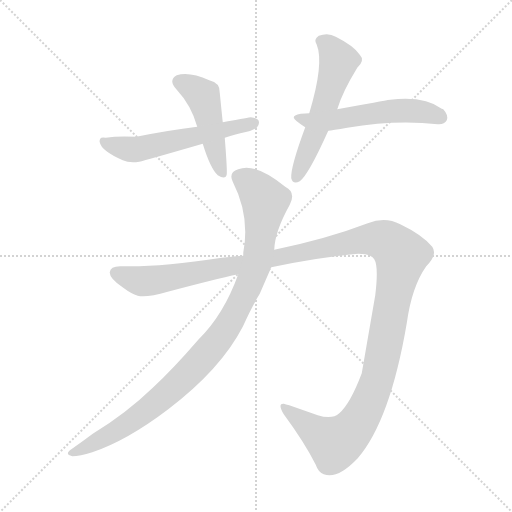
t = 0.00 s
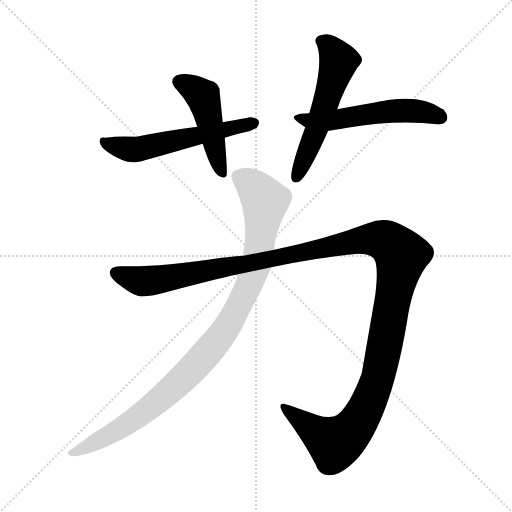
t = 4.12 s
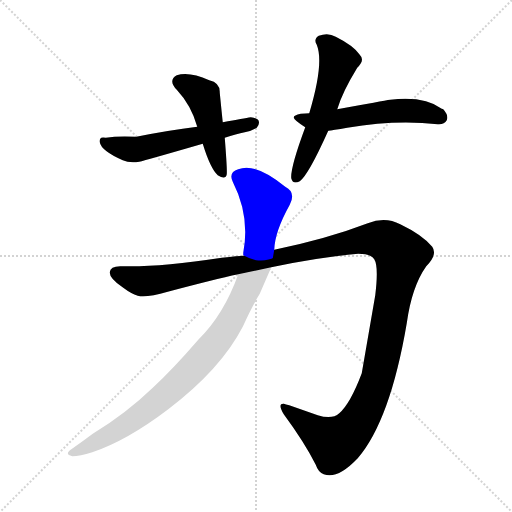
t = 4.32 s
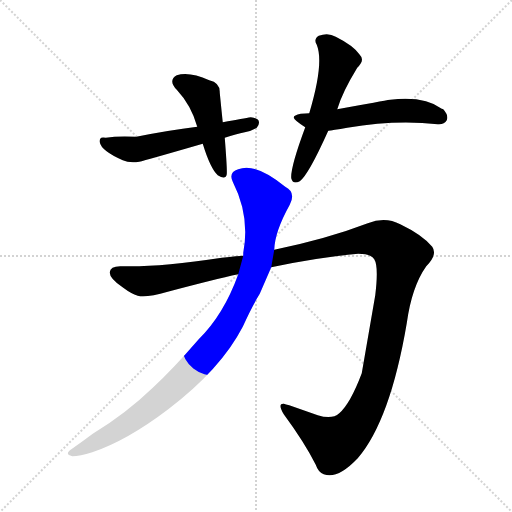
t = 4.53 s
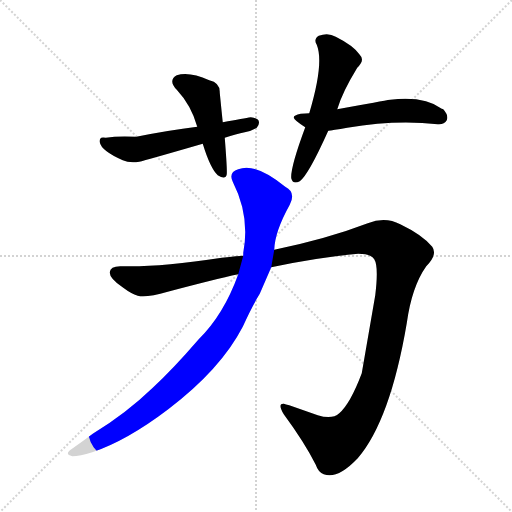
t = 4.73 s
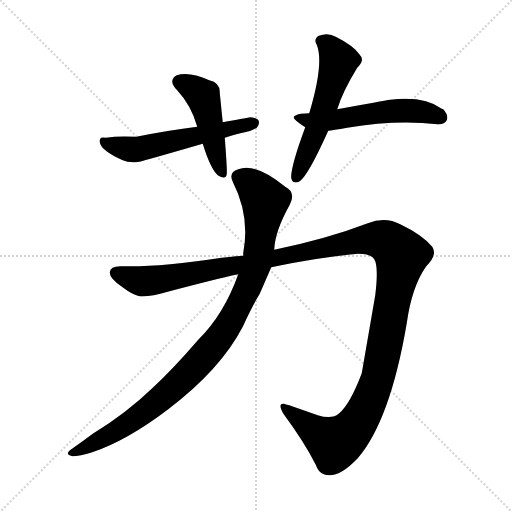
t = 5.49 s

The animated SVG that drew these frames (rendered in a browser with its animation timeline set to each time). Animation: 6 CSS @keyframes rules; one cycle of 5.49 s.

<svg version="1.1" viewBox="0 0 1024 1024" xmlns="http://www.w3.org/2000/svg">
  <g stroke="lightgray" stroke-dasharray="1,1" stroke-width="1" transform="scale(4, 4)">
    <line x1="0" y1="0" x2="256" y2="256"></line>
    <line x1="256" y1="0" x2="0" y2="256"></line>
    <line x1="128" y1="0" x2="128" y2="256"></line>
    <line x1="0" y1="128" x2="256" y2="128"></line>
  </g>
<g transform="scale(1, -1) translate(0, -900)">
   <style type="text/css">
    @keyframes keyframes0 {
      from {
       stroke: blue;
       stroke-dashoffset: 468;
       stroke-width: 128;
       }
       60% {
       animation-timing-function: step-end;
       stroke: blue;
       stroke-dashoffset: 0;
       stroke-width: 128;
       }
       to {
       stroke: black;
       stroke-width: 1024;
       }
       }
       #make-me-a-hanzi-animation-0 {
         animation: keyframes0 0.630859s both;
         animation-delay: 0.000000s;
         animation-timing-function: linear;
       }
    @keyframes keyframes1 {
      from {
       stroke: blue;
       stroke-dashoffset: 565;
       stroke-width: 128;
       }
       65% {
       animation-timing-function: step-end;
       stroke: blue;
       stroke-dashoffset: 0;
       stroke-width: 128;
       }
       to {
       stroke: black;
       stroke-width: 1024;
       }
       }
       #make-me-a-hanzi-animation-1 {
         animation: keyframes1 0.709798s both;
         animation-delay: 0.630859s;
         animation-timing-function: linear;
       }
    @keyframes keyframes2 {
      from {
       stroke: blue;
       stroke-dashoffset: 559;
       stroke-width: 128;
       }
       65% {
       animation-timing-function: step-end;
       stroke: blue;
       stroke-dashoffset: 0;
       stroke-width: 128;
       }
       to {
       stroke: black;
       stroke-width: 1024;
       }
       }
       #make-me-a-hanzi-animation-2 {
         animation: keyframes2 0.704915s both;
         animation-delay: 1.340658s;
         animation-timing-function: linear;
       }
    @keyframes keyframes3 {
      from {
       stroke: blue;
       stroke-dashoffset: 548;
       stroke-width: 128;
       }
       64% {
       animation-timing-function: step-end;
       stroke: blue;
       stroke-dashoffset: 0;
       stroke-width: 128;
       }
       to {
       stroke: black;
       stroke-width: 1024;
       }
       }
       #make-me-a-hanzi-animation-3 {
         animation: keyframes3 0.695964s both;
         animation-delay: 2.045573s;
         animation-timing-function: linear;
       }
    @keyframes keyframes4 {
      from {
       stroke: blue;
       stroke-dashoffset: 1380;
       stroke-width: 128;
       }
       82% {
       animation-timing-function: step-end;
       stroke: blue;
       stroke-dashoffset: 0;
       stroke-width: 128;
       }
       to {
       stroke: black;
       stroke-width: 1024;
       }
       }
       #make-me-a-hanzi-animation-4 {
         animation: keyframes4 1.373047s both;
         animation-delay: 2.741536s;
         animation-timing-function: linear;
       }
    @keyframes keyframes5 {
      from {
       stroke: blue;
       stroke-dashoffset: 998;
       stroke-width: 128;
       }
       76% {
       animation-timing-function: step-end;
       stroke: blue;
       stroke-dashoffset: 0;
       stroke-width: 128;
       }
       to {
       stroke: black;
       stroke-width: 1024;
       }
       }
       #make-me-a-hanzi-animation-5 {
         animation: keyframes5 1.062174s both;
         animation-delay: 4.114583s;
         animation-timing-function: linear;
       }
</style>
<path d="M 445.5 655.5 Q 443.5 674.5 439.5 714.5 Q 440.5 734.5 418.5 739.5 Q 378.5 757.5 353.5 749.5 Q 335.5 739.5 353.5 720.5 Q 382.5 689.5 394.5 646.5 L 405.5 612.5 Q 420.5 563.5 435.5 549.5 Q 451.5 539.5 453.5 551.5 Q 454.5 561.5 449.5 624.5 L 445.5 655.5 Z" fill="lightgray"></path> 
<path d="M 449.5 624.5 Q 472.5 632.5 489.5 635.5 Q 501.5 637.5 513.5 644.5 Q 519.5 651.5 517.5 657.5 Q 516.5 663.5 501.5 665.5 Q 488.5 663.5 445.5 655.5 L 394.5 646.5 Q 337.5 639.5 272.5 626.5 Q 235.5 628.5 211.5 624.5 Q 202.5 626.5 200.5 622.5 Q 198.5 618.5 199.5 615.5 Q 202.5 598.5 245.5 579.5 Q 258.5 573.5 278.5 576.5 Q 291.5 579.5 405.5 612.5 L 449.5 624.5 Z" fill="lightgray"></path> 
<path d="M 674.5 681.5 Q 684.5 715.5 714.5 764.5 Q 730.5 779.5 719.5 790.5 Q 707.5 808.5 671.5 826.5 Q 656.5 835.5 637.5 828.5 Q 626.5 821.5 633.5 810.5 Q 648.5 773.5 618.5 673.5 L 610.5 645.5 Q 580.5 564.5 582.5 543.5 Q 585.5 530.5 599.5 537.5 Q 616.5 549.5 656.5 638.5 L 674.5 681.5 Z" fill="lightgray"></path> 
<path d="M 656.5 638.5 Q 664.5 639.5 694.5 644.5 Q 792.5 661.5 875.5 651.5 Q 888.5 650.5 893.5 659.5 Q 897.5 669.5 886.5 681.5 Q 885.5 682.5 883.5 682.5 Q 848.5 708.5 780.5 700.5 Q 766.5 698.5 674.5 681.5 L 618.5 673.5 Q 611.5 673.5 601.5 672.5 Q 586.5 669.5 587.5 664.5 Q 588.5 659.5 610.5 645.5 C 627.5 634.5 627.5 634.5 656.5 638.5 Z" fill="lightgray"></path> 
<path d="M 542.5 365.5 Q 637.5 385.5 716.5 392.5 Q 741.5 392.5 748.5 381.5 Q 757.5 367.5 750.5 309.5 L 723.5 153.5 Q 700.5 92.5 678.5 73.5 Q 664.5 60.5 635.5 69.5 L 578.5 89.5 Q 571.5 91.5 567.5 92.5 Q 554.5 93.5 567.5 71.5 Q 609.5 14.5 631.5 -29.5 Q 636.5 -44.5 647.5 -48.5 Q 674.5 -59.5 715.5 -16.5 Q 780.5 59.5 813.5 253.5 Q 823.5 326.5 852.5 367.5 Q 875.5 390.5 864.5 406.5 Q 844.5 430.5 800.5 451.5 Q 770.5 467.5 735.5 453.5 Q 654.5 422.5 548.5 400.5 L 486.5 388.5 Q 477.5 388.5 443.5 384.5 Q 317.5 365.5 246.5 367.5 Q 220.5 369.5 219.5 355.5 Q 218.5 343.5 246.5 324.5 Q 262.5 312.5 275.5 308.5 Q 293.5 304.5 335.5 316.5 Q 429.5 341.5 476.5 351.5 L 542.5 365.5 Z" fill="lightgray"></path> 
<path d="M 476.5 351.5 Q 447.5 270.5 396.5 220.5 Q 346.5 162.5 305.5 124.5 Q 251.5 72.5 185.5 32.5 Q 165.5 17.5 145.5 3.5 Q 126.5 -8.5 144.5 -12.5 Q 159.5 -12.5 184.5 -4.5 Q 253.5 18.5 336.5 81.5 Q 441.5 161.5 485.5 246.5 Q 503.5 286.5 519.5 312.5 L 542.5 365.5 L 548.5 400.5 Q 549.5 436.5 579.5 490.5 Q 592.5 515.5 570.5 526.5 Q 510.5 575.5 476.5 561.5 Q 456.5 555.5 465.5 536.5 Q 500.5 467.5 486.5 394.5 Q 486.5 393.5 486.5 388.5 L 476.5 351.5 Z" fill="lightgray"></path> 
      <clipPath id="make-me-a-hanzi-clip-0">
      <path d="M 445.5 655.5 Q 443.5 674.5 439.5 714.5 Q 440.5 734.5 418.5 739.5 Q 378.5 757.5 353.5 749.5 Q 335.5 739.5 353.5 720.5 Q 382.5 689.5 394.5 646.5 L 405.5 612.5 Q 420.5 563.5 435.5 549.5 Q 451.5 539.5 453.5 551.5 Q 454.5 561.5 449.5 624.5 L 445.5 655.5 Z" fill="lightgray"></path>
      </clipPath>
      <path clip-path="url(#make-me-a-hanzi-clip-0)" d="M 360.5 735.5 L 399.5 713.5 L 408.5 701.5 L 444.5 553.5 " fill="none" id="make-me-a-hanzi-animation-0" stroke-dasharray="340 680" stroke-linecap="round"></path>

      <clipPath id="make-me-a-hanzi-clip-1">
      <path d="M 449.5 624.5 Q 472.5 632.5 489.5 635.5 Q 501.5 637.5 513.5 644.5 Q 519.5 651.5 517.5 657.5 Q 516.5 663.5 501.5 665.5 Q 488.5 663.5 445.5 655.5 L 394.5 646.5 Q 337.5 639.5 272.5 626.5 Q 235.5 628.5 211.5 624.5 Q 202.5 626.5 200.5 622.5 Q 198.5 618.5 199.5 615.5 Q 202.5 598.5 245.5 579.5 Q 258.5 573.5 278.5 576.5 Q 291.5 579.5 405.5 612.5 L 449.5 624.5 Z" fill="lightgray"></path>
      </clipPath>
      <path clip-path="url(#make-me-a-hanzi-clip-1)" d="M 207.5 618.5 L 228.5 607.5 L 270.5 600.5 L 507.5 653.5 " fill="none" id="make-me-a-hanzi-animation-1" stroke-dasharray="437 874" stroke-linecap="round"></path>

      <clipPath id="make-me-a-hanzi-clip-2">
      <path d="M 674.5 681.5 Q 684.5 715.5 714.5 764.5 Q 730.5 779.5 719.5 790.5 Q 707.5 808.5 671.5 826.5 Q 656.5 835.5 637.5 828.5 Q 626.5 821.5 633.5 810.5 Q 648.5 773.5 618.5 673.5 L 610.5 645.5 Q 580.5 564.5 582.5 543.5 Q 585.5 530.5 599.5 537.5 Q 616.5 549.5 656.5 638.5 L 674.5 681.5 Z" fill="lightgray"></path>
      </clipPath>
      <path clip-path="url(#make-me-a-hanzi-clip-2)" d="M 642.5 818.5 L 658.5 808.5 L 677.5 775.5 L 632.5 636.5 L 592.5 544.5 " fill="none" id="make-me-a-hanzi-animation-2" stroke-dasharray="431 862" stroke-linecap="round"></path>

      <clipPath id="make-me-a-hanzi-clip-3">
      <path d="M 656.5 638.5 Q 664.5 639.5 694.5 644.5 Q 792.5 661.5 875.5 651.5 Q 888.5 650.5 893.5 659.5 Q 897.5 669.5 886.5 681.5 Q 885.5 682.5 883.5 682.5 Q 848.5 708.5 780.5 700.5 Q 766.5 698.5 674.5 681.5 L 618.5 673.5 Q 611.5 673.5 601.5 672.5 Q 586.5 669.5 587.5 664.5 Q 588.5 659.5 610.5 645.5 C 627.5 634.5 627.5 634.5 656.5 638.5 Z" fill="lightgray"></path>
      </clipPath>
      <path clip-path="url(#make-me-a-hanzi-clip-3)" d="M 593.5 663.5 L 651.5 658.5 L 808.5 679.5 L 848.5 676.5 L 881.5 665.5 " fill="none" id="make-me-a-hanzi-animation-3" stroke-dasharray="420 840" stroke-linecap="round"></path>

      <clipPath id="make-me-a-hanzi-clip-4">
      <path d="M 542.5 365.5 Q 637.5 385.5 716.5 392.5 Q 741.5 392.5 748.5 381.5 Q 757.5 367.5 750.5 309.5 L 723.5 153.5 Q 700.5 92.5 678.5 73.5 Q 664.5 60.5 635.5 69.5 L 578.5 89.5 Q 571.5 91.5 567.5 92.5 Q 554.5 93.5 567.5 71.5 Q 609.5 14.5 631.5 -29.5 Q 636.5 -44.5 647.5 -48.5 Q 674.5 -59.5 715.5 -16.5 Q 780.5 59.5 813.5 253.5 Q 823.5 326.5 852.5 367.5 Q 875.5 390.5 864.5 406.5 Q 844.5 430.5 800.5 451.5 Q 770.5 467.5 735.5 453.5 Q 654.5 422.5 548.5 400.5 L 486.5 388.5 Q 477.5 388.5 443.5 384.5 Q 317.5 365.5 246.5 367.5 Q 220.5 369.5 219.5 355.5 Q 218.5 343.5 246.5 324.5 Q 262.5 312.5 275.5 308.5 Q 293.5 304.5 335.5 316.5 Q 429.5 341.5 476.5 351.5 L 542.5 365.5 Z" fill="lightgray"></path>
      </clipPath>
      <path clip-path="url(#make-me-a-hanzi-clip-4)" d="M 231.5 354.5 L 290.5 337.5 L 492.5 371.5 L 711.5 418.5 L 761.5 421.5 L 787.5 406.5 L 802.5 389.5 L 773.5 228.5 L 748.5 122.5 L 717.5 58.5 L 688.5 24.5 L 669.5 13.5 L 570.5 82.5 " fill="none" id="make-me-a-hanzi-animation-4" stroke-dasharray="1252 2504" stroke-linecap="round"></path>

      <clipPath id="make-me-a-hanzi-clip-5">
      <path d="M 476.5 351.5 Q 447.5 270.5 396.5 220.5 Q 346.5 162.5 305.5 124.5 Q 251.5 72.5 185.5 32.5 Q 165.5 17.5 145.5 3.5 Q 126.5 -8.5 144.5 -12.5 Q 159.5 -12.5 184.5 -4.5 Q 253.5 18.5 336.5 81.5 Q 441.5 161.5 485.5 246.5 Q 503.5 286.5 519.5 312.5 L 542.5 365.5 L 548.5 400.5 Q 549.5 436.5 579.5 490.5 Q 592.5 515.5 570.5 526.5 Q 510.5 575.5 476.5 561.5 Q 456.5 555.5 465.5 536.5 Q 500.5 467.5 486.5 394.5 Q 486.5 393.5 486.5 388.5 L 476.5 351.5 Z" fill="lightgray"></path>
      </clipPath>
      <path clip-path="url(#make-me-a-hanzi-clip-5)" d="M 478.5 545.5 L 498.5 534.5 L 530.5 498.5 L 508.5 356.5 L 458.5 253.5 L 388.5 165.5 L 300.5 84.5 L 234.5 38.5 L 143.5 -4.5 " fill="none" id="make-me-a-hanzi-animation-5" stroke-dasharray="870 1740" stroke-linecap="round"></path>

</g>
</svg>
